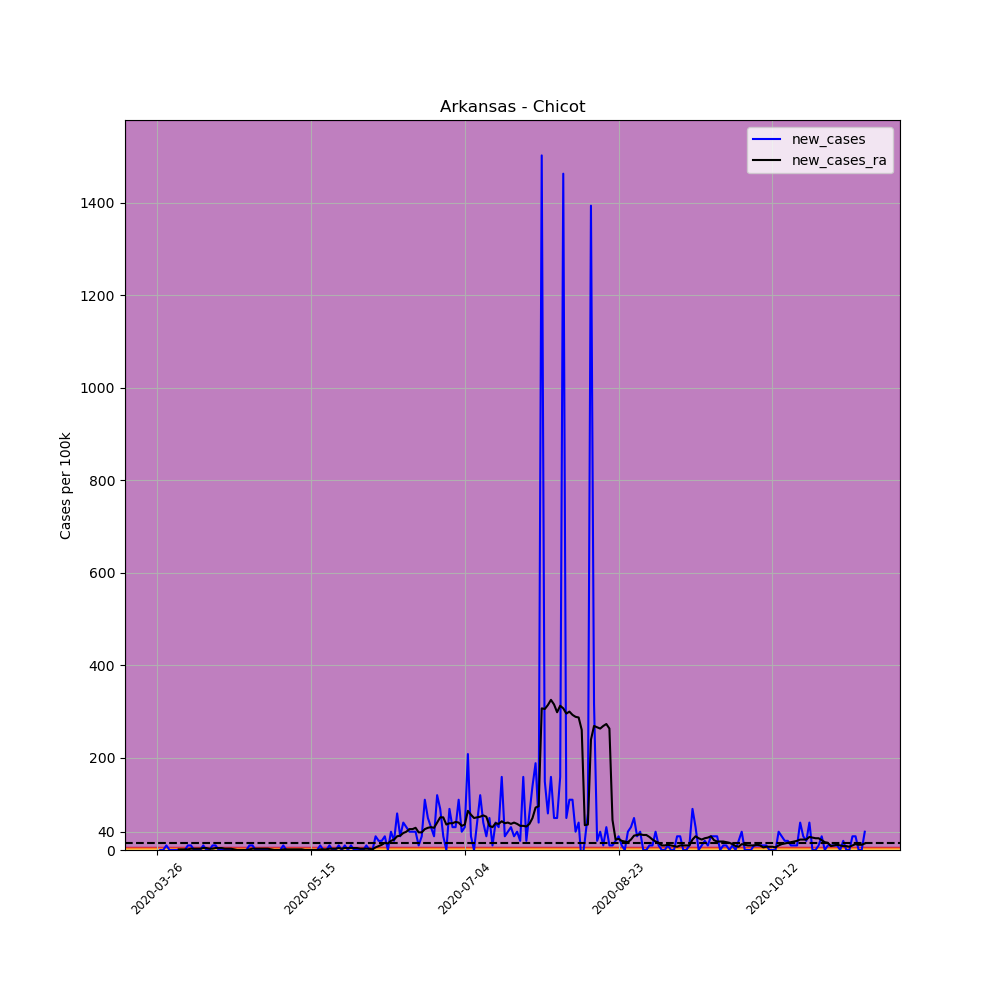

The table this chart was drawn from, first rows:
, date, county, state, fips, cases, deaths, COUNTY, STNAME, CTYNAME, POPESTIMATE2019, per_100k, per_100k_ra, new_cases, new_cases_ra
361882, 2020-03-26, Chicot, Arkansas, 5017, 1, 0, 17, Arkansas, Chicot, 10118, 9.883, , , 
361883, 2020-03-27, Chicot, Arkansas, 5017, 1, 0, 17, Arkansas, Chicot, 10118, 9.883, , 0.0, 
361884, 2020-03-28, Chicot, Arkansas, 5017, 1, 0, 17, Arkansas, Chicot, 10118, 9.883, , 0.0, 
361885, 2020-03-29, Chicot, Arkansas, 5017, 2, 0, 17, Arkansas, Chicot, 10118, 19.77, , 9.883, 
361886, 2020-03-30, Chicot, Arkansas, 5017, 2, 0, 17, Arkansas, Chicot, 10118, 19.77, , 0.0, 
361887, 2020-03-31, Chicot, Arkansas, 5017, 2, 0, 17, Arkansas, Chicot, 10118, 19.77, , 0.0, 
361888, 2020-04-01, Chicot, Arkansas, 5017, 2, 0, 17, Arkansas, Chicot, 10118, 19.77, 15.53, 0.0, 
361889, 2020-04-02, Chicot, Arkansas, 5017, 2, 0, 17, Arkansas, Chicot, 10118, 19.77, 16.94, 0.0, 1.412
361890, 2020-04-03, Chicot, Arkansas, 5017, 2, 0, 17, Arkansas, Chicot, 10118, 19.77, 18.35, 0.0, 1.412
361891, 2020-04-04, Chicot, Arkansas, 5017, 2, 0, 17, Arkansas, Chicot, 10118, 19.77, 19.77, 0.0, 1.412
361892, 2020-04-05, Chicot, Arkansas, 5017, 3, 0, 17, Arkansas, Chicot, 10118, 29.65, 21.18, 9.883, 1.412
361893, 2020-04-06, Chicot, Arkansas, 5017, 4, 0, 17, Arkansas, Chicot, 10118, 39.53, 24, 9.883, 2.824
361894, 2020-04-07, Chicot, Arkansas, 5017, 4, 0, 17, Arkansas, Chicot, 10118, 39.53, 26.83, 0.0, 2.824
361895, 2020-04-08, Chicot, Arkansas, 5017, 4, 0, 17, Arkansas, Chicot, 10118, 39.53, 29.65, 0.0, 2.824
361896, 2020-04-09, Chicot, Arkansas, 5017, 4, 0, 17, Arkansas, Chicot, 10118, 39.53, 32.47, 0.0, 2.824
361897, 2020-04-10, Chicot, Arkansas, 5017, 5, 0, 17, Arkansas, Chicot, 10118, 49.42, 36.71, 9.883, 4.236
361898, 2020-04-11, Chicot, Arkansas, 5017, 5, 0, 17, Arkansas, Chicot, 10118, 49.42, 40.95, 0.0, 4.236
361899, 2020-04-12, Chicot, Arkansas, 5017, 5, 0, 17, Arkansas, Chicot, 10118, 49.42, 43.77, 0.0, 2.824
361900, 2020-04-13, Chicot, Arkansas, 5017, 6, 0, 17, Arkansas, Chicot, 10118, 59.3, 46.59, 9.883, 2.824
361901, 2020-04-14, Chicot, Arkansas, 5017, 7, 0, 17, Arkansas, Chicot, 10118, 69.18, 50.83, 9.883, 4.236
361902, 2020-04-15, Chicot, Arkansas, 5017, 7, 0, 17, Arkansas, Chicot, 10118, 69.18, 55.06, 0.0, 4.236
361903, 2020-04-16, Chicot, Arkansas, 5017, 7, 0, 17, Arkansas, Chicot, 10118, 69.18, 59.3, 0.0, 4.236
361904, 2020-04-17, Chicot, Arkansas, 5017, 7, 0, 17, Arkansas, Chicot, 10118, 69.18, 62.12, 0.0, 2.824
361905, 2020-04-18, Chicot, Arkansas, 5017, 7, 0, 17, Arkansas, Chicot, 10118, 69.18, 64.95, 0.0, 2.824
361906, 2020-04-19, Chicot, Arkansas, 5017, 7, 0, 17, Arkansas, Chicot, 10118, 69.18, 67.77, 0.0, 2.824
361907, 2020-04-20, Chicot, Arkansas, 5017, 7, 0, 17, Arkansas, Chicot, 10118, 69.18, 69.18, 0.0, 1.412
361908, 2020-04-21, Chicot, Arkansas, 5017, 7, 0, 17, Arkansas, Chicot, 10118, 69.18, 69.18, 0.0, 0.0
361909, 2020-04-22, Chicot, Arkansas, 5017, 7, 0, 17, Arkansas, Chicot, 10118, 69.18, 69.18, 0.0, 0.0
361910, 2020-04-23, Chicot, Arkansas, 5017, 7, 0, 17, Arkansas, Chicot, 10118, 69.18, 69.18, 0.0, 0.0
361911, 2020-04-24, Chicot, Arkansas, 5017, 7, 0, 17, Arkansas, Chicot, 10118, 69.18, 69.18, 0.0, 0.0
361912, 2020-04-25, Chicot, Arkansas, 5017, 8, 0, 17, Arkansas, Chicot, 10118, 79.07, 70.6, 9.883, 1.412
361913, 2020-04-26, Chicot, Arkansas, 5017, 9, 0, 17, Arkansas, Chicot, 10118, 88.95, 73.42, 9.883, 2.824
361914, 2020-04-27, Chicot, Arkansas, 5017, 9, 0, 17, Arkansas, Chicot, 10118, 88.95, 76.24, 0.0, 2.824
361915, 2020-04-28, Chicot, Arkansas, 5017, 9, 0, 17, Arkansas, Chicot, 10118, 88.95, 79.07, 0.0, 2.824
361916, 2020-04-29, Chicot, Arkansas, 5017, 9, 0, 17, Arkansas, Chicot, 10118, 88.95, 81.89, 0.0, 2.824
361917, 2020-04-30, Chicot, Arkansas, 5017, 9, 0, 17, Arkansas, Chicot, 10118, 88.95, 84.71, 0.0, 2.824
361918, 2020-05-01, Chicot, Arkansas, 5017, 9, 0, 17, Arkansas, Chicot, 10118, 88.95, 87.54, 0.0, 2.824
361919, 2020-05-02, Chicot, Arkansas, 5017, 9, 0, 17, Arkansas, Chicot, 10118, 88.95, 88.95, 0.0, 1.412
361920, 2020-05-03, Chicot, Arkansas, 5017, 9, 0, 17, Arkansas, Chicot, 10118, 88.95, 88.95, 0.0, 0.0
361921, 2020-05-04, Chicot, Arkansas, 5017, 9, 0, 17, Arkansas, Chicot, 10118, 88.95, 88.95, 0.0, 0.0
361922, 2020-05-05, Chicot, Arkansas, 5017, 9, 0, 17, Arkansas, Chicot, 10118, 88.95, 88.95, 0.0, 0.0
361923, 2020-05-06, Chicot, Arkansas, 5017, 10, 0, 17, Arkansas, Chicot, 10118, 98.83, 90.36, 9.883, 1.412
361924, 2020-05-07, Chicot, Arkansas, 5017, 10, 0, 17, Arkansas, Chicot, 10118, 98.83, 91.77, 0.0, 1.412
361925, 2020-05-08, Chicot, Arkansas, 5017, 10, 0, 17, Arkansas, Chicot, 10118, 98.83, 93.19, 0.0, 1.412
361926, 2020-05-09, Chicot, Arkansas, 5017, 10, 0, 17, Arkansas, Chicot, 10118, 98.83, 94.6, 0.0, 1.412
361927, 2020-05-10, Chicot, Arkansas, 5017, 10, 0, 17, Arkansas, Chicot, 10118, 98.83, 96.01, 0.0, 1.412
361928, 2020-05-11, Chicot, Arkansas, 5017, 10, 0, 17, Arkansas, Chicot, 10118, 98.83, 97.42, 0.0, 1.412
361929, 2020-05-12, Chicot, Arkansas, 5017, 10, 0, 17, Arkansas, Chicot, 10118, 98.83, 98.83, 0.0, 1.412
361930, 2020-05-13, Chicot, Arkansas, 5017, 10, 0, 17, Arkansas, Chicot, 10118, 98.83, 98.83, 0.0, 0.0
361931, 2020-05-14, Chicot, Arkansas, 5017, 10, 0, 17, Arkansas, Chicot, 10118, 98.83, 98.83, 0.0, 0.0
361932, 2020-05-15, Chicot, Arkansas, 5017, 10, 0, 17, Arkansas, Chicot, 10118, 98.83, 98.83, 0.0, 0.0
361933, 2020-05-16, Chicot, Arkansas, 5017, 10, 0, 17, Arkansas, Chicot, 10118, 98.83, 98.83, 0.0, 0.0
361934, 2020-05-17, Chicot, Arkansas, 5017, 10, 0, 17, Arkansas, Chicot, 10118, 98.83, 98.83, 0.0, 0.0
361935, 2020-05-18, Chicot, Arkansas, 5017, 11, 0, 17, Arkansas, Chicot, 10118, 108.7, 100.2, 9.883, 1.412
361936, 2020-05-19, Chicot, Arkansas, 5017, 11, 0, 17, Arkansas, Chicot, 10118, 108.7, 101.7, 0.0, 1.412
361937, 2020-05-20, Chicot, Arkansas, 5017, 11, 0, 17, Arkansas, Chicot, 10118, 108.7, 103.1, 0.0, 1.412
361938, 2020-05-21, Chicot, Arkansas, 5017, 12, 0, 17, Arkansas, Chicot, 10118, 118.6, 105.9, 9.883, 2.824
361939, 2020-05-22, Chicot, Arkansas, 5017, 12, 0, 17, Arkansas, Chicot, 10118, 118.6, 108.7, 0.0, 2.824
361940, 2020-05-23, Chicot, Arkansas, 5017, 12, 0, 17, Arkansas, Chicot, 10118, 118.6, 111.5, 0.0, 2.824
361941, 2020-05-24, Chicot, Arkansas, 5017, 13, 0, 17, Arkansas, Chicot, 10118, 128.5, 115.8, 9.883, 4.236
... 171 more rows
